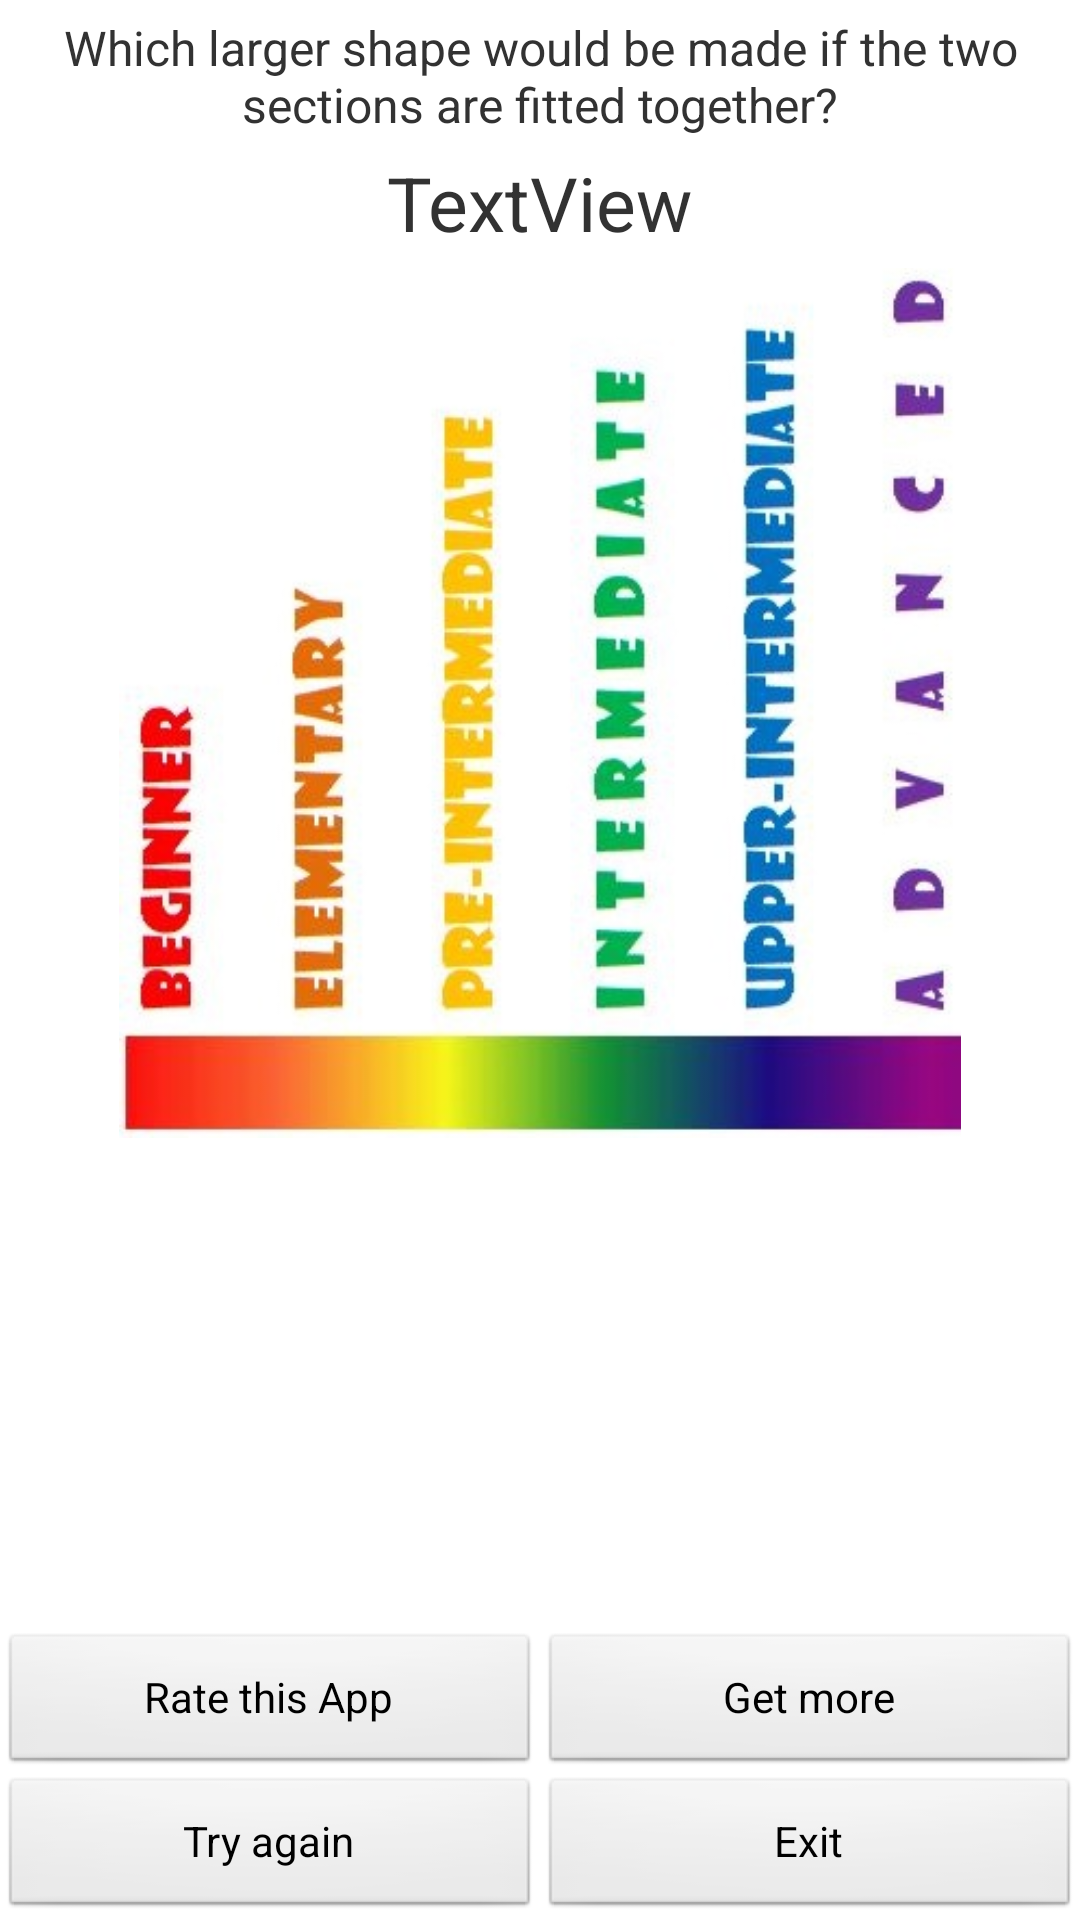

Android layout source for this screen:
<!-- AndroidManifest.xml: application theme AppTheme -->
<!-- res/layout/activity_results.xml -->
<RelativeLayout xmlns:android="http://schemas.android.com/apk/res/android"
    xmlns:tools="http://schemas.android.com/tools"
    android:id="@+id/RelativeLayout1"
    android:layout_width="fill_parent"
    android:layout_height="fill_parent"
    tools:context=".Q1" >

    <TextView
        android:id="@+id/textView3"
        android:layout_width="wrap_content"
        android:layout_height="wrap_content"
        android:layout_alignLeft="@+id/imageView1"
        android:layout_alignTop="@+id/textView2"
        android:text="TextView"
        android:textSize="16sp"
        android:visibility="invisible" />

    <TextView
        android:id="@+id/textView1"
        android:layout_width="wrap_content"
        android:layout_height="wrap_content"
        android:layout_alignParentTop="true"
        android:layout_centerHorizontal="true"
        android:layout_margin="@dimen/base"
        android:gravity="center"
        android:text="@string/q1"
        android:textSize="16sp" />

    <TextView
        android:id="@+id/textView2"
        android:layout_width="wrap_content"
        android:layout_height="wrap_content"
        android:layout_below="@+id/textView1"
        android:layout_centerHorizontal="true"
        android:text="TextView"
        android:textSize="25sp" />

    <LinearLayout
        android:id="@+id/linearLayout1"
        android:layout_width="fill_parent"
        android:layout_height="wrap_content"
        android:layout_alignParentBottom="true"
        android:layout_alignParentLeft="true" >

        <Button
            android:id="@+id/retry"
            android:layout_width="fill_parent"
            android:layout_height="wrap_content"
            android:layout_weight="1"
            android:onClick="retry"
            android:text="Try again" />

        <Button
            android:id="@+id/exit"
            android:layout_width="fill_parent"
            android:layout_height="wrap_content"
            android:layout_weight="1"
            android:onClick="exit"
            android:text="Exit" />
    </LinearLayout>

    <LinearLayout
        android:layout_width="fill_parent"
        android:layout_height="wrap_content"
        android:layout_above="@+id/linearLayout1"
        android:layout_alignParentLeft="true" >

        <Button
            android:id="@+id/rate"
            android:layout_width="fill_parent"
            android:layout_height="wrap_content"
            android:layout_weight="1"
            android:onClick="rate"
            android:text="Rate this App" />

        <Button
            android:id="@+id/more"
            android:layout_width="fill_parent"
            android:layout_height="wrap_content"
            android:layout_weight="1"
            android:onClick="more"
            android:text="Get more" />
    </LinearLayout>

    <ImageView
        android:id="@+id/imageView1"
        android:layout_width="wrap_content"
        android:layout_height="290dp"
        android:layout_above="@id/LinearLayout"
        android:layout_alignParentBottom="false"
        android:layout_below="@id/textView2"
        android:layout_centerHorizontal="false"
        android:layout_margin="@dimen/base"
        android:src="@drawable/spectr" />

</RelativeLayout>
<!-- resources referenced by this layout -->
<resources>
  <dimen name="base">5dp</dimen>
  <!-- drawable spectr: jpg bitmap (drawable-mdpi, 46700 bytes) -->
  <string name="q1">Which larger shape would be made if the two sections are fitted together?</string>
  <style name="AppTheme" parent="AppBaseTheme">
          
      </style>
  <style name="AppBaseTheme" parent="android:Theme.Light">
          
      </style>
</resources>
